The GitHub repository Xavier-Olaer/tree-classifier contains a labelled image folder "fruit_tree_dataset" with 2 categories: fruit bearing, non fruit bearing. Examples follow, each with its label.

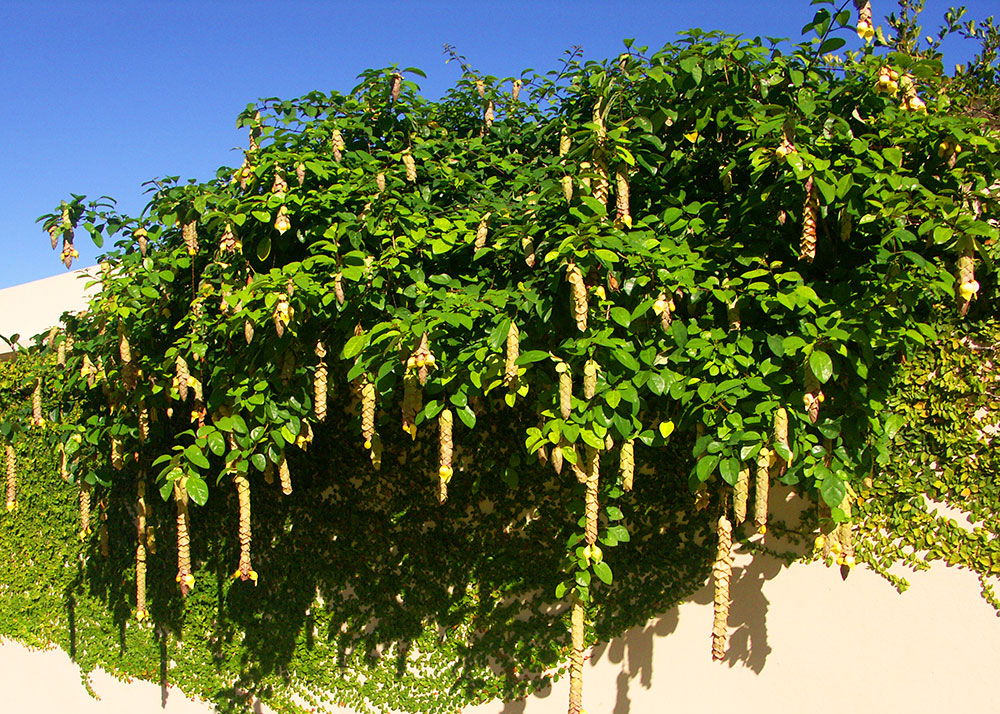
Label: non fruit bearing

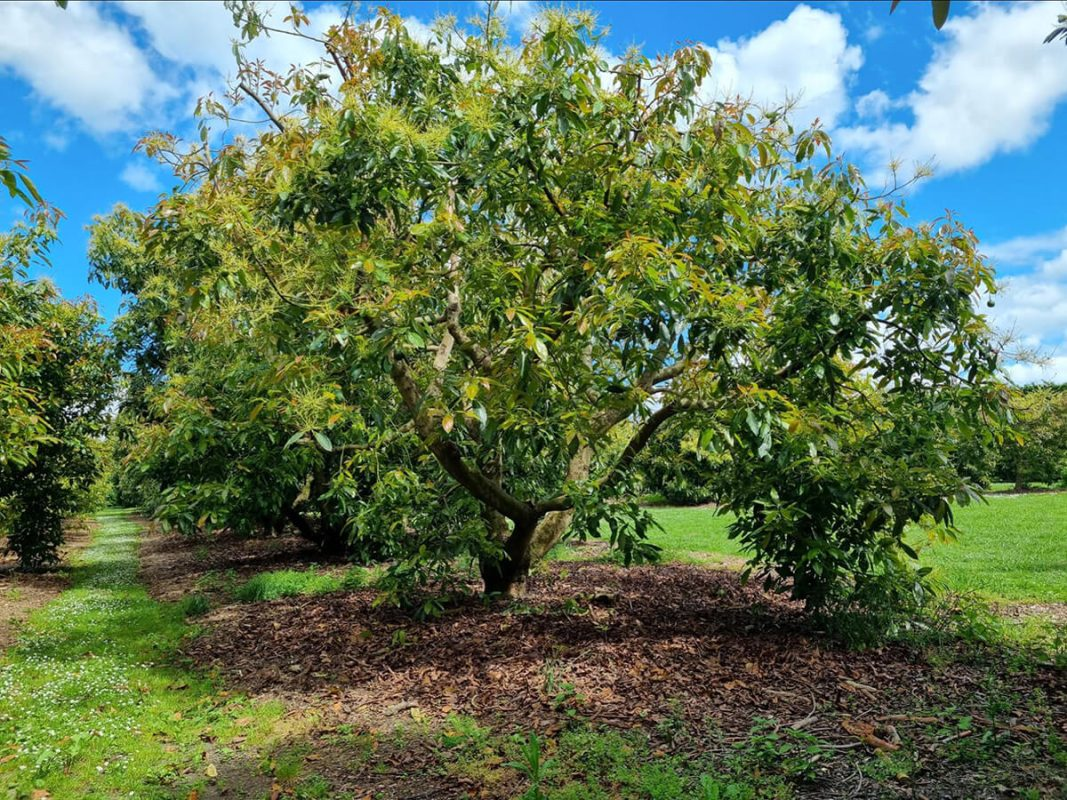
Label: fruit bearing

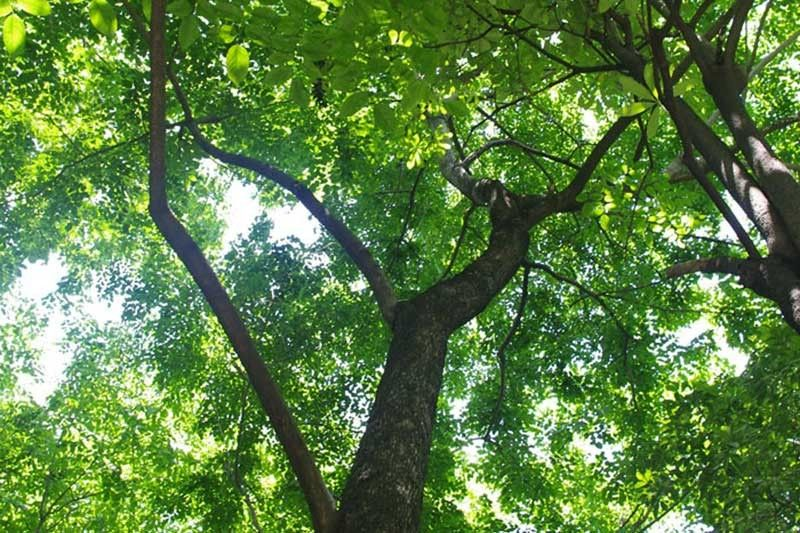
Label: non fruit bearing

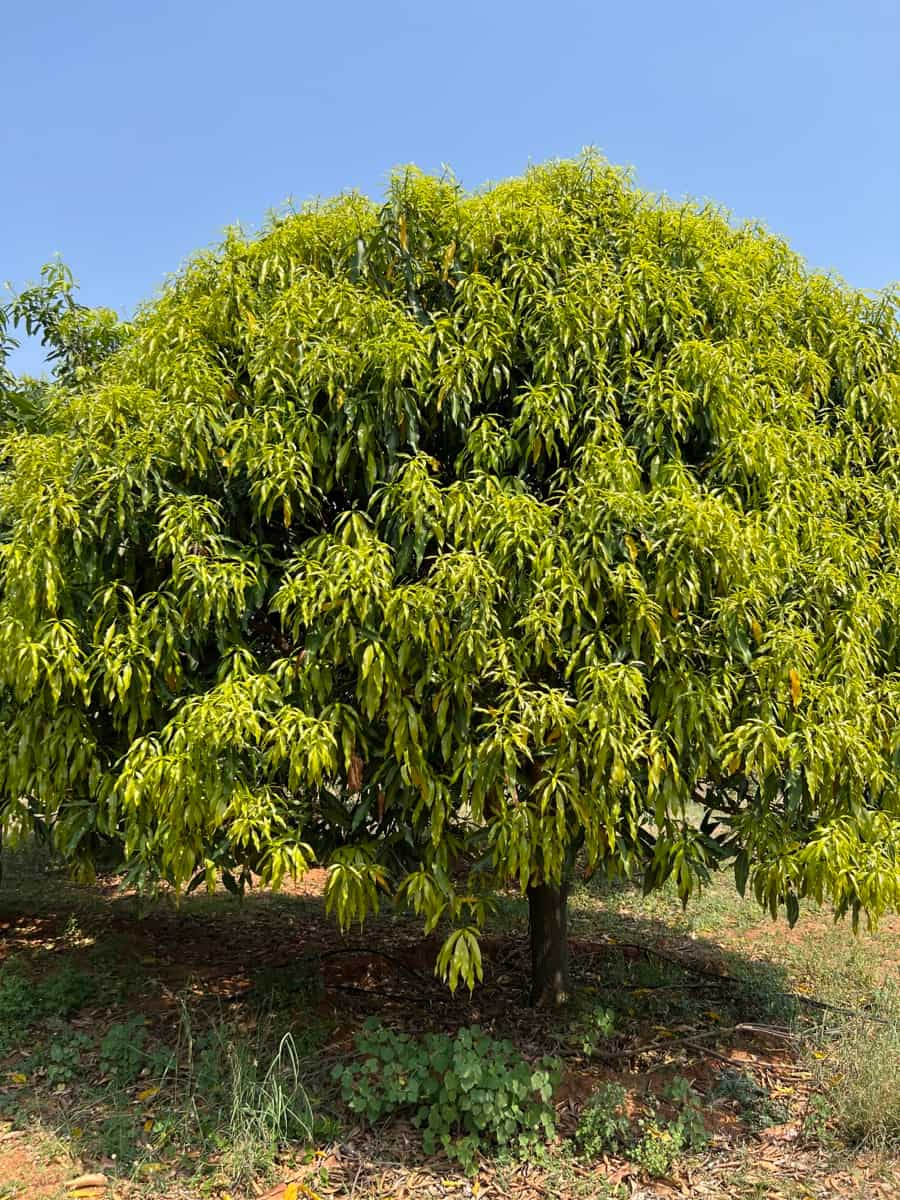
Label: fruit bearing

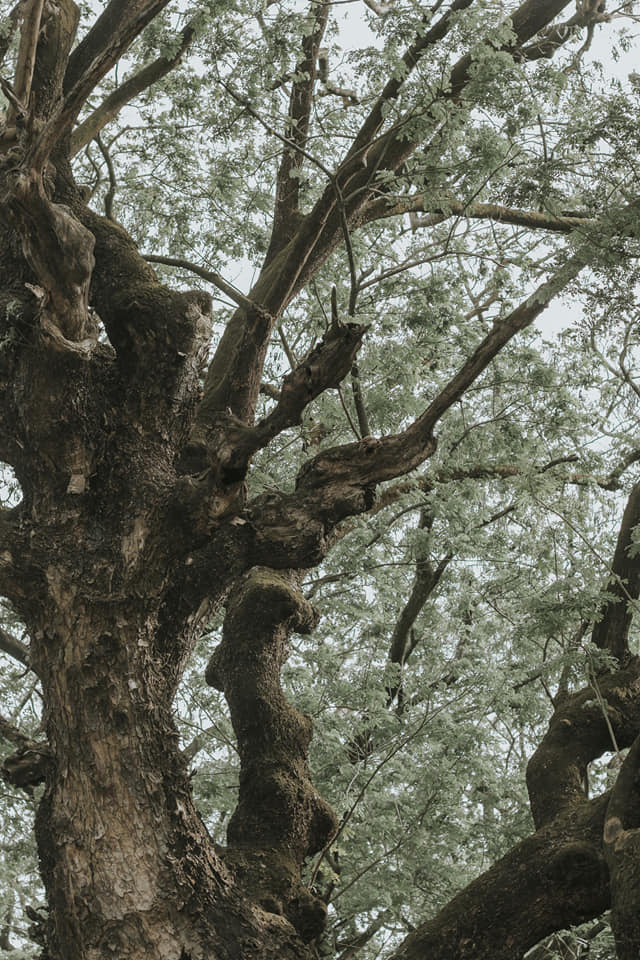
Label: non fruit bearing
